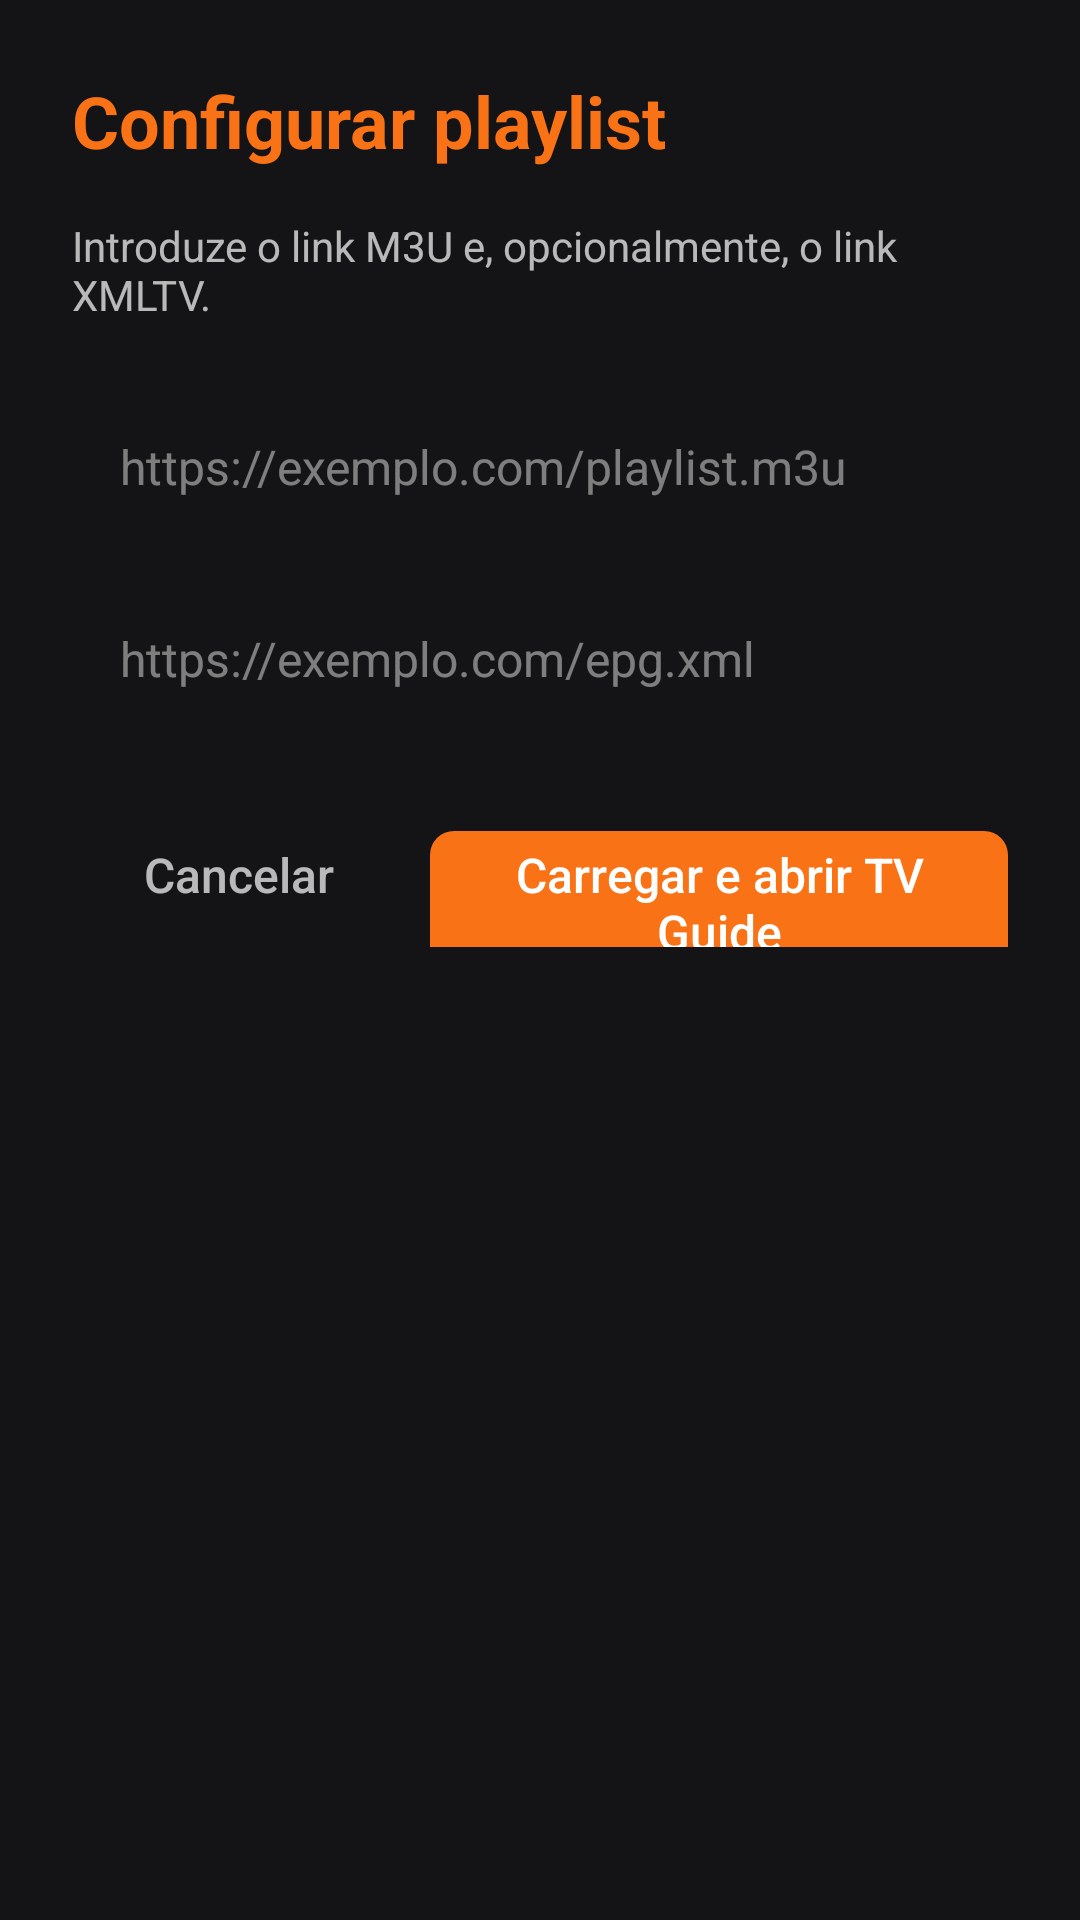

Reconstruct the res/layout file that produces this screen, plus the resources it refers to.
<!-- AndroidManifest.xml: application theme Theme.TVPlayer -->
<!-- res/layout/dialog_setup.xml -->
<?xml version="1.0" encoding="utf-8"?>
<LinearLayout xmlns:android="http://schemas.android.com/apk/res/android"
    android:layout_width="match_parent"
    android:layout_height="wrap_content"
    android:background="@color/surface_dark"
    android:orientation="vertical"
    android:padding="@dimen/margin_medium">

    <TextView
        android:id="@+id/tvSetupTitle"
        android:layout_width="match_parent"
        android:layout_height="wrap_content"
        android:layout_marginBottom="@dimen/margin_small"
        android:text="@string/setup_title"
        android:textColor="@color/accent_orange"
        android:textSize="@dimen/text_channel_name"
        android:textStyle="bold" />

    <TextView
        android:id="@+id/tvSetupMessage"
        android:layout_width="match_parent"
        android:layout_height="wrap_content"
        android:layout_marginBottom="@dimen/margin_medium"
        android:text="@string/setup_message"
        android:textColor="@color/text_secondary"
        android:textSize="@dimen/text_body" />

    <EditText
        android:id="@+id/etM3uUrl"
        android:layout_width="match_parent"
        android:layout_height="48dp"
        android:layout_marginBottom="@dimen/margin_small"
        android:background="@drawable/selector_focusable"
        android:focusable="true"
        android:focusableInTouchMode="true"
        android:hint="@string/setup_m3u_hint"
        android:imeOptions="actionNext"
        android:inputType="textUri"
        android:nextFocusDown="@id/etEpgUrl"
        android:nextFocusForward="@id/etEpgUrl"
        android:paddingHorizontal="@dimen/margin_small"
        android:textColor="@color/text_primary"
        android:textColorHint="@color/text_muted"
        android:textSize="@dimen/text_meta" />

    <EditText
        android:id="@+id/etEpgUrl"
        android:layout_width="match_parent"
        android:layout_height="48dp"
        android:layout_marginBottom="@dimen/margin_medium"
        android:background="@drawable/selector_focusable"
        android:focusable="true"
        android:focusableInTouchMode="true"
        android:hint="@string/setup_xmltv_hint"
        android:imeOptions="actionDone"
        android:inputType="textUri"
        android:nextFocusDown="@id/btnLoad"
        android:nextFocusForward="@id/btnLoad"
        android:nextFocusUp="@id/etM3uUrl"
        android:paddingHorizontal="@dimen/margin_small"
        android:textColor="@color/text_primary"
        android:textColorHint="@color/text_muted"
        android:textSize="@dimen/text_meta" />

    <LinearLayout
        android:layout_width="match_parent"
        android:layout_height="wrap_content"
        android:gravity="end"
        android:orientation="horizontal">

        <Button
            android:id="@+id/btnCancel"
            style="?android:attr/borderlessButtonStyle"
            android:layout_width="wrap_content"
            android:layout_height="48dp"
            android:layout_marginEnd="@dimen/margin_xsmall"
            android:background="@android:color/transparent"
            android:focusable="true"
            android:nextFocusLeft="@id/btnLoad"
            android:nextFocusRight="@id/btnLoad"
            android:nextFocusUp="@id/etEpgUrl"
            android:paddingHorizontal="@dimen/margin_medium"
            android:text="@string/cancel"
            android:textAllCaps="false"
            android:textColor="@color/text_secondary"
            android:textSize="@dimen/text_meta" />

        <Button
            android:id="@+id/btnLoad"
            style="?android:attr/borderlessButtonStyle"
            android:layout_width="wrap_content"
            android:layout_height="48dp"
            android:background="@drawable/bg_channel_badge"
            android:focusable="true"
            android:nextFocusLeft="@id/btnCancel"
            android:nextFocusRight="@id/btnCancel"
            android:nextFocusUp="@id/etEpgUrl"
            android:paddingHorizontal="@dimen/margin_medium"
            android:text="@string/setup_load"
            android:textAllCaps="false"
            android:textColor="@color/white"
            android:textSize="@dimen/text_meta" />

    </LinearLayout>

</LinearLayout>
<!-- resources referenced by this layout -->
<resources>
  <color name="accent_orange">#F97316</color>
  <color name="surface_dark">#141416</color>
  <color name="text_muted">#73FFFFFF</color>
  <color name="text_primary">#FFFFFFFF</color>
  <color name="text_secondary">#B3FFFFFF</color>
  <color name="white">#FFFFFFFF</color>
  <dimen name="margin_medium">24dp</dimen>
  <dimen name="margin_small">16dp</dimen>
  <dimen name="margin_xsmall">8dp</dimen>
  <dimen name="text_body">14sp</dimen>
  <dimen name="text_channel_name">24sp</dimen>
  <dimen name="text_meta">16sp</dimen>
  <!-- drawable bg_channel_badge (drawable) -->
  <?xml version="1.0" encoding="utf-8"?>
  <shape xmlns:android="http://schemas.android.com/apk/res/android"
      android:shape="rectangle">
      <solid android:color="@color/accent_orange" />
      <corners android:radius="@dimen/channel_badge_radius" />
  </shape>
  <!-- drawable selector_focusable (drawable) -->
  <?xml version="1.0" encoding="utf-8"?>
  <selector xmlns:android="http://schemas.android.com/apk/res/android">
      <item android:state_focused="true">
          <shape android:shape="rectangle">
              <solid android:color="@color/focused_background" />
              <stroke
                  android:width="2dp"
                  android:color="@color/accent_orange" />
              <corners android:radius="8dp" />
          </shape>
      </item>
      <item>
          <shape android:shape="rectangle">
              <solid android:color="@android:color/transparent" />
          </shape>
      </item>
  </selector>
  <string name="cancel">Cancelar</string>
  <string name="setup_load">Carregar e abrir TV Guide</string>
  <string name="setup_m3u_hint">https://exemplo.com/playlist.m3u</string>
  <string name="setup_message">Introduze o link M3U e, opcionalmente, o link XMLTV.</string>
  <string name="setup_title">Configurar playlist</string>
  <string name="setup_xmltv_hint">https://exemplo.com/epg.xml</string>
  <style name="Theme.TVPlayer" parent="Theme.AppCompat.NoActionBar">
          <item name="android:windowBackground">@color/background_dark</item>
          <item name="android:colorBackground">@color/background_dark</item>
          <item name="colorPrimary">@color/accent_orange</item>
          <item name="colorPrimaryDark">@color/background_dark</item>
          <item name="colorAccent">@color/accent_orange</item>
      </style>
  <dimen name="channel_badge_radius">8dp</dimen>
  <color name="focused_background">#33FFFFFF</color>
  <color name="background_dark">#08090C</color>
</resources>
